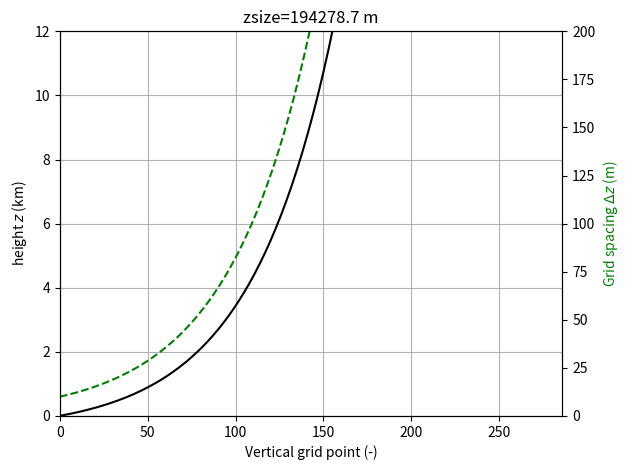

Write Python code to recreate this figure. (Note: this script raises an exception after producing the figure.)
#
# This file is part of LS2D.
#
# Copyright (c) 2017-2024 Wageningen University & Research
# Author: Bart van Stratum (WUR)
#
# LS2D is free software: you can redistribute it and/or modify
# it under the terms of the GNU General Public License as published by
# the Free Software Foundation, either version 3 of the License, or
# (at your option) any later version.
#
# LS2D is distributed in the hope that it will be useful,
# but WITHOUT ANY WARRANTY; without even the implied warranty of
# MERCHANTABILITY or FITNESS FOR A PARTICULAR PURPOSE.  See the
# GNU General Public License for more details.
#
# You should have received a copy of the GNU General Public License
# along with LS2D.  If not, see <http://www.gnu.org/licenses/>.
#

import matplotlib.pyplot as pl
import numpy as np
import sys

#
# Vertical grids
#
class _Grid:
    def __init__(self, kmax, dz0):
        self.kmax = kmax
        self.dz0  = dz0

        self.z = np.zeros(kmax)
        self.zh = np.zeros(kmax+1)
        self.dz = np.zeros(kmax)
        self.zsize = None

    def plot(self, logx=False, logy=False):

        fig, ax = pl.subplots()
        ax.set_title("zsize={:.1f} m".format(self.zsize))
        ax.plot(np.arange(self.kmax), self.z/1000, color='k', linestyle='-', label=r'$z$')
        ax.set_xlabel(r'Vertical grid point (-)')
        ax.set_ylabel(r'height $z$ (km)')
        ax.tick_params(axis='x', labelcolor='k')
        ax.set_ylim(0,12)
        ax.set_xlim(0,self.kmax)
        ax.grid()

        ax2 = ax.twinx()
        ax2.set_ylabel(r'Grid spacing $\Delta z$ (m)', color='green')
        ax2.plot(np.arange(self.kmax), self.dz, color='green', linestyle='--', label=r'$\Delta z$')
        ax2.tick_params(axis='x', labelcolor='green')
        ax2.set_ylim(0,200)

        if logx:
            for ax in fig.axes:
                ax.set_xscale('log')
        if logy:
            for ax in fig.axes:
                ax.set_yscale('log')

        pl.tight_layout()


class Grid_equidist(_Grid):
    def __init__(self, kmax, dz0):
        _Grid.__init__(self, kmax, dz0)

        self.zsize = kmax * dz0
        self.z[:]  = np.arange(dz0/2, self.zsize, dz0)
        self.zh[:] = np.arange(0, self.zsize+0.1, dz0)
        self.dz[:] = dz0


class Grid_stretched(_Grid):
    def __init__(self, kmax, dz0, nloc1, nbuf1, dz1, nloc2=None, nbuf2=None, dz2=None):
        _Grid.__init__(self, kmax, dz0)

        double_stretched = nloc2 is not None and nbuf2 is not None and dz2 is not None

        dn = 1./kmax
        n = np.linspace(dn, 1.-dn, kmax)

        nloc1 *= dn
        nbuf1 *= dn

        if double_stretched:
            nloc2 *= dn
            nbuf2 *= dn

        dzdn1 = dz0/dn
        dzdn2 = dz1/dn

        if double_stretched:
            dzdn3  = dz2/dn
            dzdn = dzdn1 + 0.5*(dzdn2-dzdn1)*(1. + np.tanh((n-nloc1)/nbuf1)) \
                         + 0.5*(dzdn3-dzdn2)*(1. + np.tanh((n-nloc2)/nbuf2))
        else:
            dzdn = dzdn1 + 0.5*(dzdn2-dzdn1)*(1. + np.tanh((n-nloc1)/nbuf1))

        self.dz[:] = dzdn*dn

        stretch = np.zeros(self.dz.size)
        self.z[0]  = 0.5*self.dz[0]
        stretch[0] = 1.

        for k in range(1, self.kmax):
              self.z [k] = self.z[k-1] + 0.5*(self.dz[k-1]+self.dz[k])
              stretch[k] = self.dz[k]/self.dz[k-1]

        self.zsize = self.z[kmax-1] + 0.5*self.dz[kmax-1]

        self.zh[1:-1] = 0.5 * (self.z[1:] + self.z[:-1])
        self.zh[0] = 0
        self.zh[-1] = self.zsize


class Grid_linear_stretched(_Grid):
    def __init__(self, kmax, dz0, alpha):
        _Grid.__init__(self, kmax, dz0)

        self.dz[:] = dz0 * (1 + alpha)**np.arange(kmax)
        self.zh = np.zeros(kmax+1)
        self.zh[1:] = np.cumsum(self.dz)
        self.z[:] = 0.5 * (self.zh[1:] + self.zh[:-1])

        self.zsize = self.z[kmax-1] + 0.5*self.dz[kmax-1]

        # Re-calculate zh as center between z, to stay in line with MicroHH definition.
        self.zh[1:-1] = 0.5 * (self.z[1:] + self.z[:-1])
        self.zh[0] = 0
        self.zh[-1] = self.zsize


class Grid_stretched_manual(_Grid):
    def __init__(self, kmax, dz0, heights, factors):
        _Grid.__init__(self, kmax, dz0)

        self.z[0]  = dz0/2.
        self.dz[0] = dz0

        def index(z, goal):
            return np.where(z-goal>0)[0][0]-1

        for k in range(1, kmax):
            self.dz[k] = self.dz[k-1] * factors[index(heights, self.z[k-1])]
            self.z[k] = self.z[k-1] + self.dz[k]

        self.zsize = self.z[kmax-1] + 0.5*self.dz[kmax-1]

        self.zh[1:-1] = 0.5 * (self.z[1:] + self.z[:-1])
        self.zh[0] = 0
        self.zh[-1] = self.zsize


class Grid_three_stage(_Grid):
    def __init__(self, kmax, dz0, z_stretch_start, stretch_factor, dz_max):
        
        _Grid.__init__(self, kmax, dz0)

        k_t = int(np.round(z_stretch_start / dz0))
        self.dz[:k_t] = dz0

        # 2. Stretch until we hit dz_max OR run out of grid points
        stretch_index = k_t 
        print(k_t)
        
        while stretch_index < kmax and ((dz0 * (1 + stretch_factor)**(stretch_index -(k_t + 1))) < dz_max):
            self.dz[stretch_index] = dz0 * (1 + stretch_factor)**(stretch_index - (k_t + 1))
            stretch_index += 1

        print(stretch_index, kmax)
        if stretch_index < kmax:
            self.dz[stretch_index:] = dz_max


        self.z = np.zeros(kmax)
        self.z[0] = dz0 * 0.5
        for k in range(1, kmax):
            self.z[k] = self.z[k-1] + self.dz[k]
        
        self.zsize = self.z[kmax-1] + 0.5*self.dz[kmax-1]

        self.zh[1:-1] = 0.5 * (self.z[1:] + self.z[:-1])
        self.zh[0] = 0
        self.zh[-1] = self.zsize


if __name__ == '__main__':
    """
    For debug/testing.
    """

    grid1 = Grid_equidist(kmax=10, dz0=20)

    grid2 = Grid_linear_stretched(kmax=286, dz0=10, alpha=0.0213)

    heights = [0,50,10000]
    alpha = [1.02, 1.2]
    grid3 = Grid_stretched_manual(kmax=10, dz0=10, heights=heights, factors=alpha)

    grid4 = Grid_stretched(kmax=10, dz0=10, nloc1=5, nbuf1=5, dz1=25)

    grid5 = Grid_three_stage(kmax=176, dz0=10, z_stretch_start=500, stretch_factor=0.020, dz_max=80)
    # Plot!
    pl.figure()
    grid2.plot()
    pl.savefig('/Users/yunpeichu/LS2D-ICON/grid_linear_stretched.png')
    grid5.plot()
    pl.savefig('/Users/yunpeichu/LS2D-ICON/grid_three_stage.png')
    # def plot_grid(grid, color, x, label):
    #     pl.plot(np.ones_like(grid.z)*x, grid.z, '-o', color=color, ms=5, label=f'{label}')
    #     pl.plot(np.ones_like(grid.zh)*x, grid.zh, '-x', color=color, ms=5)

    # pl.subplot(121)
    # plot_grid(grid1, 'tab:red', 0, 'Grid_equidist')
    # plot_grid(grid2, 'tab:blue', 1, 'Grid_linear_stretched')
    # plot_grid(grid3, 'tab:green', 2, 'Grid_stretched_manual')
    # plot_grid(grid4, 'tab:purple', 3, 'Grid_stretched')
    # pl.xlabel(r'-')
    # pl.ylabel(r'$z$ (m)')
    # pl.legend()

    # pl.subplot(122)
    # pl.plot(grid1.dz, grid1.z, '-o', color='tab:red')
    # pl.plot(grid2.dz, grid2.z, '-o', color='tab:blue')
    # pl.plot(grid3.dz, grid3.z, '-o', color='tab:green')
    # pl.plot(grid4.dz, grid4.z, '-o', color='tab:purple')
    # pl.xlabel(r'$\Delta$ z (m)')
    # pl.ylabel(r'$z$ (m)')
